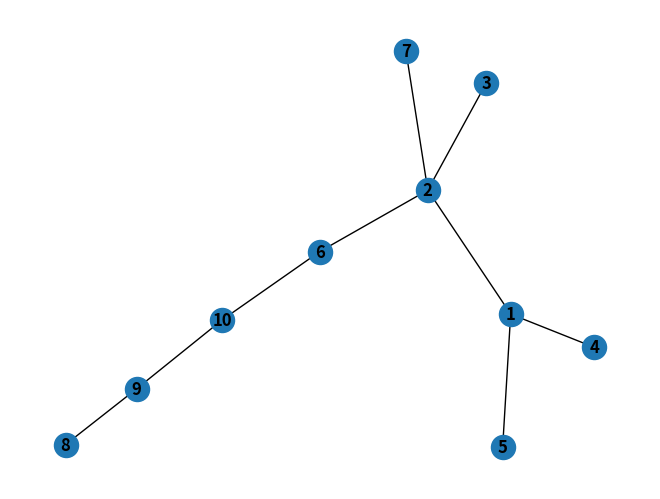
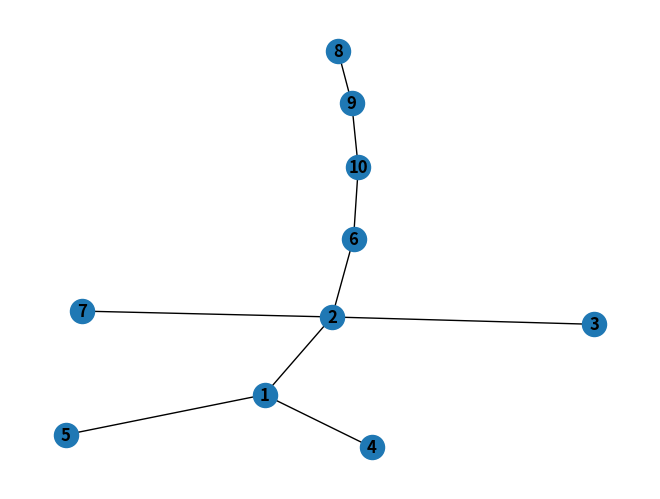

Source code (Python) for these figures, in order:
#!/usr/bin/env python3
# -*- coding: utf-8 -*-
"""
Created on Wed Dec 11 13:50:22 2019

@author: alex
"""
# =============================================================================
# Imports
# =============================================================================
# ~ inspired by Edd Mann ~ #
import networkx as nx
import matplotlib.pyplot as plt

# =============================================================================
# Helper functions
# =============================================================================

def bfs(graph, start):
    ## create empty list to add the nodes visited to
    visited = []

    ## create queue with the start node in it
    queue = [start]

    ## if the queue still has stuff in it
    while not len(queue) == 0:

        ## figure out which vertex is in the front of the list and remove it
        nodeFrontQueue = queue.pop(0)

        ## if it has not been visited yet
        if nodeFrontQueue not in visited:
            ## add it to the visited list
            visited.append(nodeFrontQueue)
            ## add all its neighbors to queue in numerical order
            queue.extend(sorted(nx.all_neighbors(graph, nodeFrontQueue)))

    ## return list of nodes in visited order
    return visited

def dfs(graph, start):
    ## create empty list for visited nodes
    visited = []

    ## make stack for the next to visit
    stack = [start]

    ##
    while not len(stack) == 0:
        vertex = stack.pop()
        if vertex not in visited:
            visited.append(vertex)
            stack.extend(reversed(sorted(nx.all_neighbors(graph, vertex))))
    return visited

# =============================================================================
# Main subroutine.
# =============================================================================
print("Setting up graph.")

G = nx.Graph()
G.add_nodes_from([1, 2, 3, 4, 5, 6, 7,8, 9, 10])
G.add_edges_from([(1, 2), (2, 3), (1, 5), (1,4), (2, 6), (2, 7), (8, 9), (9,10), (6, 10)])


#BFS
print("Doing bfs..")
bfslist = bfs(G, 1)

print(bfslist)

nx.draw(G, with_labels=True, font_weight='bold')
plt.show()

#DFS
print("Doing dfs..")
dfslist = dfs(G, 1)

print(dfslist)
   
nx.draw(G, with_labels=True, font_weight='bold')
plt.show()
# =============================================================================
# End of file.
# =============================================================================
